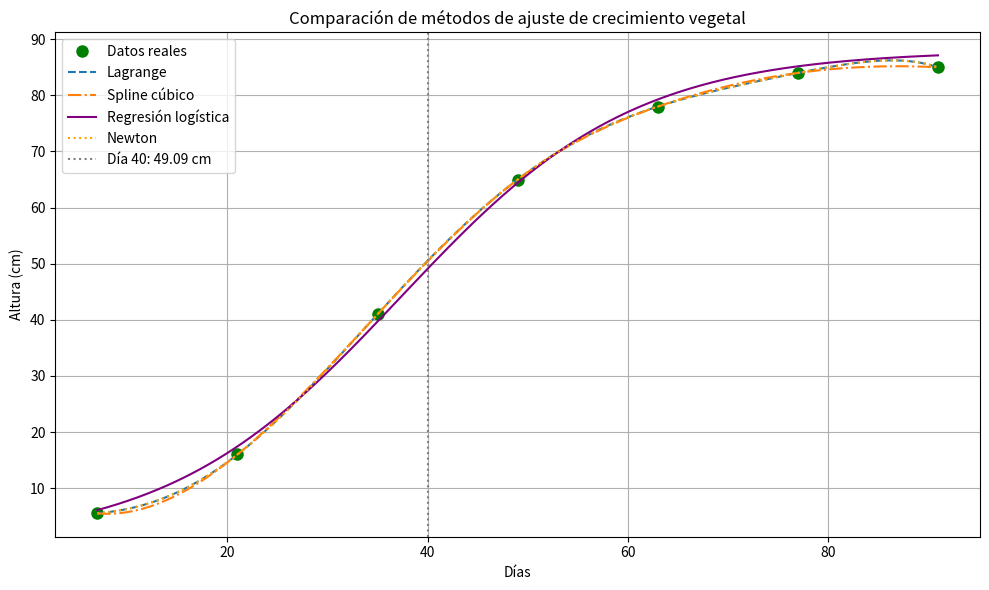

Write Python code to recreate this figure.
import numpy as np
import matplotlib.pyplot as plt
from scipy.interpolate import lagrange, CubicSpline
from scipy.optimize import curve_fit

# Datos de días y alturas (en cm)
dias = np.array([7, 21, 35, 49, 63, 77, 91])
alturas = np.array([5.5, 16, 41, 65, 78, 84, 85])

# === Interpolación de Lagrange ===
lag_poly = lagrange(dias, alturas)

# === Interpolación Spline cúbica ===
spline = CubicSpline(dias, alturas)

# === Modelo de regresión logística ===
def modelo_logistico(t, a, b):
    H = 88  # altura máxima asumida
    return H / (1 + np.exp(-(a + b * t)))

params, _ = curve_fit(modelo_logistico, dias, alturas)
a_est, b_est = params

# === Interpolación de Newton ===
def diferencias_divididas(x, y):
    n = len(x)
    coef = np.copy(y).astype(float)
    for j in range(1, n):
        coef[j:n] = (coef[j:n] - coef[j - 1]) / (x[j:n] - x[j - 1])
    return coef

def polinomio_newton(x_data, coef, x):
    n = len(coef) - 1
    p = coef[n]
    for k in range(1, n + 1):
        p = coef[n - k] + (x - x_data[n - k]) * p
    return p

coef_newton = diferencias_divididas(dias, alturas)

t_eval = np.linspace(7, 91, 500)
y_lagrange = lag_poly(t_eval)
y_spline = spline(t_eval)
y_logistic = modelo_logistico(t_eval, a_est, b_est)
y_newton = polinomio_newton(dias, coef_newton, t_eval)

prediccion_dia_40 = modelo_logistico(40, a_est, b_est)

print("📈 Crecimiento de la planta entre los dias:")
for i in range(1, len(dias)):
    incremento = alturas[i] - alturas[i - 1]
    print(f"🌱 Día {dias[i-1]} ➝ Día {dias[i]}: +{incremento:.2f} cm")

plt.figure(figsize=(10, 6))
plt.plot(dias, alturas, 'o', label='Datos reales', markersize=8, color='green')
plt.plot(t_eval, y_lagrange, '--', label='Lagrange')
plt.plot(t_eval, y_spline, '-.', label='Spline cúbico')
plt.plot(t_eval, y_logistic, '-', label='Regresión logística', color='purple')
plt.plot(t_eval, y_newton, ':', label='Newton', color='orange')
plt.axvline(40, color='gray', linestyle=':', label=f'Día 40: {prediccion_dia_40:.2f} cm')
plt.xlabel("Días")
plt.ylabel("Altura (cm)")
plt.title("Comparación de métodos de ajuste de crecimiento vegetal")
plt.legend()
plt.grid(True)
plt.tight_layout()
plt.show()
